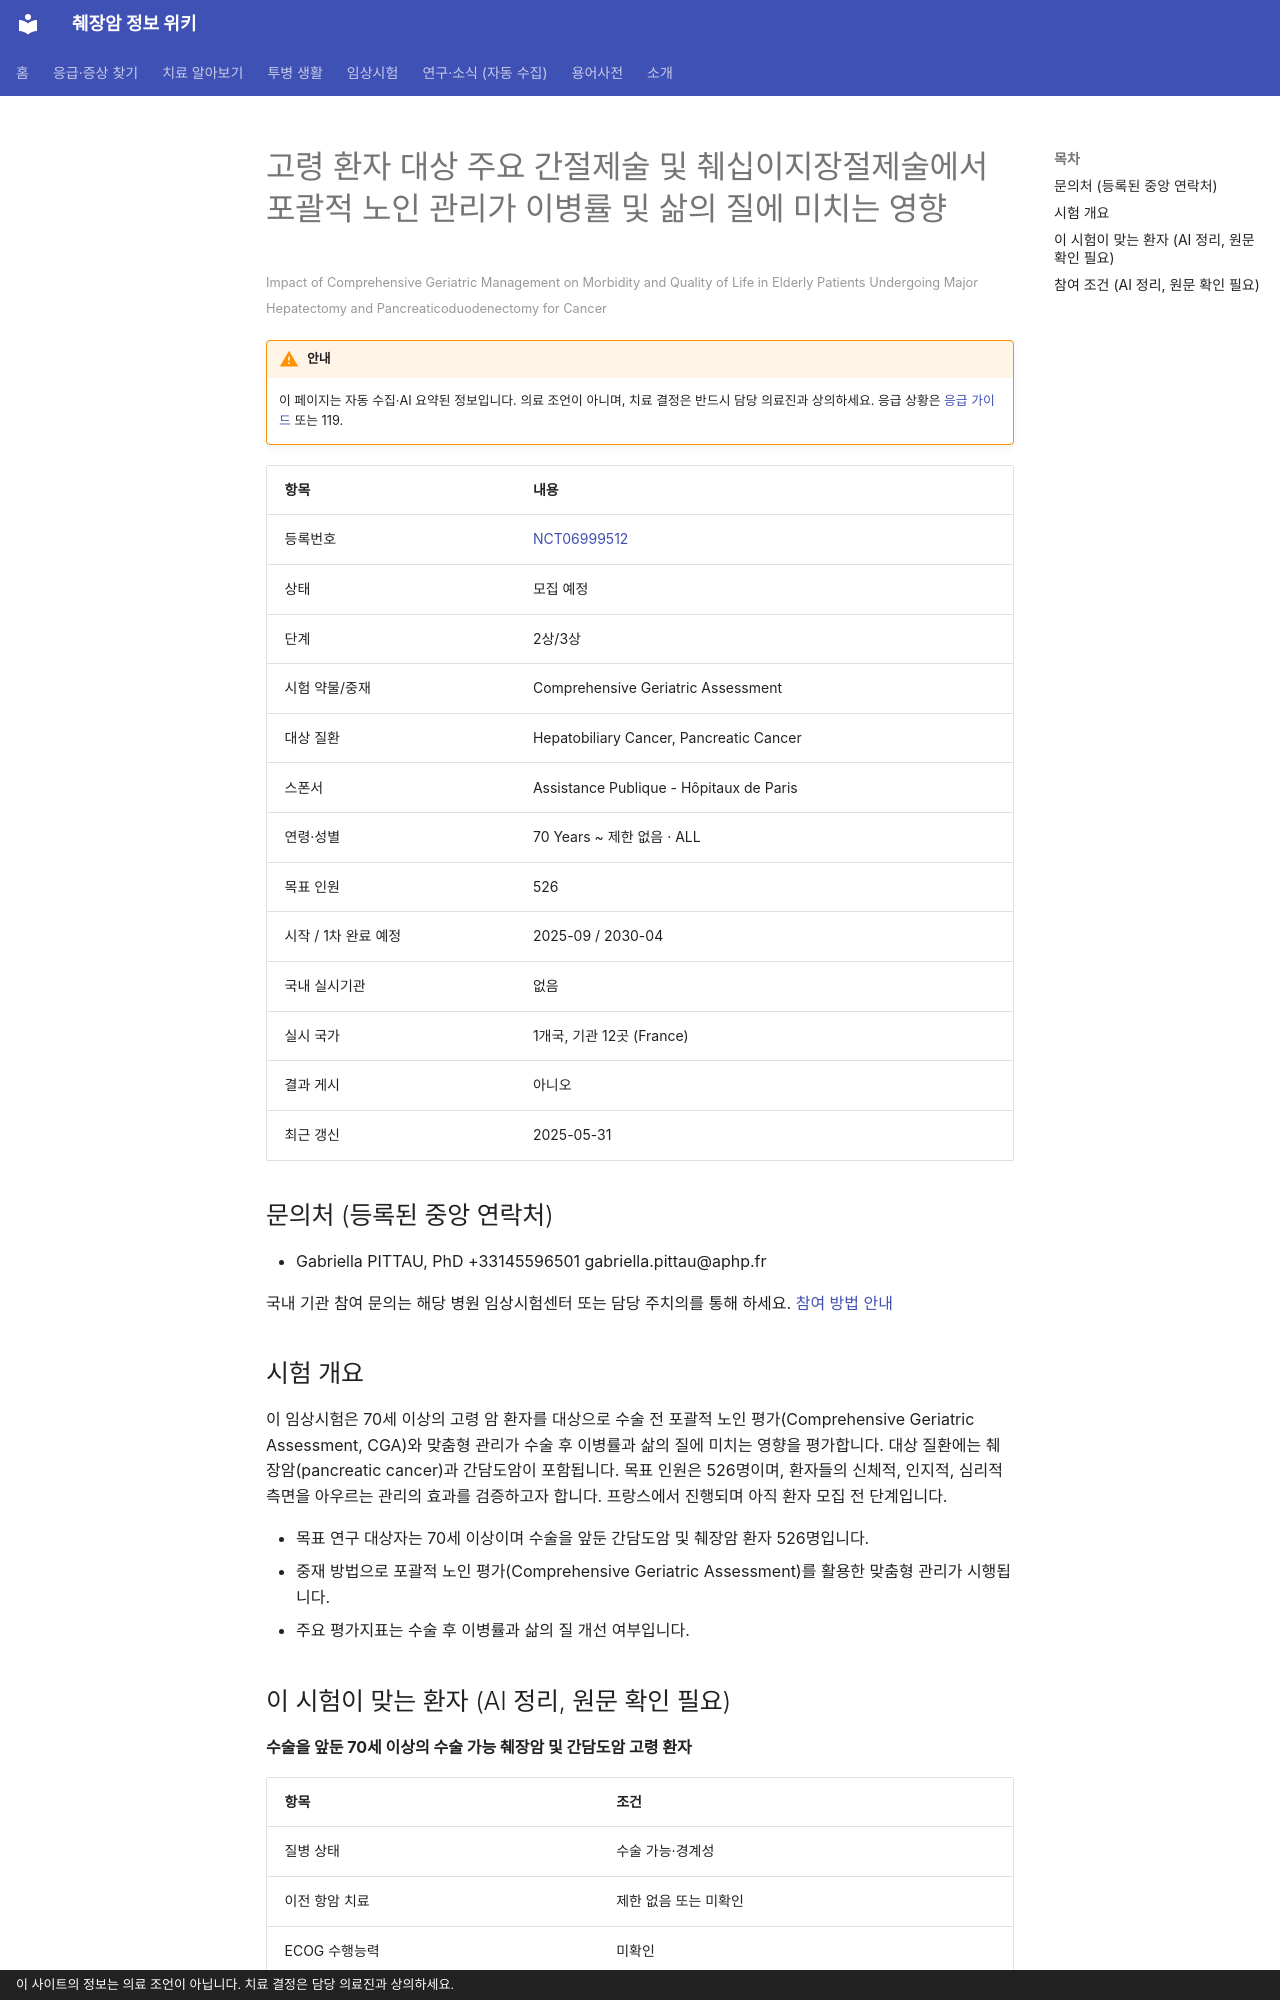

repository: hizorro88-rgb/papersearcher · page: _generated/trials/NCT06999512/index.html · generator: mkdocs · copyright: 이 사이트의 정보는 의료 조언이 아닙니다. 치료 결정은 담당 의료진과 상의하세요.

---
title: "NCT06999512 고령 환자 대상 주요 간절제술 및 췌십이지장절제술에서 포괄적 노인 관리가 이병률 및 삶의 질에 미치는 영향"
description: "2상/3상 · 모집 예정"
comments: true
search:
  boost: 0.4
---

# 고령 환자 대상 주요 간절제술 및 췌십이지장절제술에서 포괄적 노인 관리가 이병률 및 삶의 질에 미치는 영향

<small>Impact of Comprehensive Geriatric Management on Morbidity and Quality of Life in Elderly Patients Undergoing Major Hepatectomy and Pancreaticoduodenectomy for Cancer</small>

!!! warning "안내"
    이 페이지는 자동 수집·AI 요약된 정보입니다. 의료 조언이 아니며, 치료 결정은 반드시 담당 의료진과 상의하세요. 응급 상황은 [응급 가이드](../../guides/emergency/index.md) 또는 119.

| 항목 | 내용 |
|---|---|
| 등록번호 | [NCT06999512](https://clinicaltrials.gov/study/NCT06999512) |
| 상태 | 모집 예정 |
| 단계 | 2상/3상 |
| 시험 약물/중재 | Comprehensive Geriatric Assessment |
| 대상 질환 | Hepatobiliary Cancer, Pancreatic Cancer |
| 스폰서 | Assistance Publique - Hôpitaux de Paris |
| 연령·성별 | 70 Years ~ 제한 없음 · ALL |
| 목표 인원 | 526 |
| 시작 / 1차 완료 예정 | 2025-09 / 2030-04 |
| 국내 실시기관 | 없음 |
| 실시 국가 | 1개국, 기관 12곳 (France) |
| 결과 게시 | 아니오 |
| 최근 갱신 | 2025-05-31 |

## 문의처 (등록된 중앙 연락처)

- Gabriella PITTAU, PhD +33145596501 gabriella.pittau@aphp.fr

국내 기관 참여 문의는 해당 병원 임상시험센터 또는 담당 주치의를 통해 하세요. [참여 방법 안내](../../guides/trials/how-to-apply.md)

## 시험 개요

이 임상시험은 70세 이상의 고령 암 환자를 대상으로 수술 전 포괄적 노인 평가(Comprehensive Geriatric Assessment, CGA)와 맞춤형 관리가 수술 후 이병률과 삶의 질에 미치는 영향을 평가합니다. 대상 질환에는 췌장암(pancreatic cancer)과 간담도암이 포함됩니다. 목표 인원은 526명이며, 환자들의 신체적, 인지적, 심리적 측면을 아우르는 관리의 효과를 검증하고자 합니다. 프랑스에서 진행되며 아직 환자 모집 전 단계입니다.

- 목표 연구 대상자는 70세 이상이며 수술을 앞둔 간담도암 및 췌장암 환자 526명입니다.
- 중재 방법으로 포괄적 노인 평가(Comprehensive Geriatric Assessment)를 활용한 맞춤형 관리가 시행됩니다.
- 주요 평가지표는 수술 후 이병률과 삶의 질 개선 여부입니다.

## 이 시험이 맞는 환자 (AI 정리, 원문 확인 필요)

**수술을 앞둔 70세 이상의 수술 가능 췌장암 및 간담도암 고령 환자**

| 항목 | 조건 |
|---|---|
| 질병 상태 | 수술 가능·경계성 |
| 이전 항암 치료 | 제한 없음 또는 미확인 |
| ECOG 수행능력 | 미확인 |

주요 제외 기준: 프랑스 의료 시스템 이용 불가 환자 · 동의서 작성 불능 환자 · 다른 이중맹검 무작위 임상시험 참여 환자 · 법적 보호 대상자

내 상황에 맞는지 한 번에 보려면 [맞춤 임상시험 찾기](../../guides/trials/finder.md).
